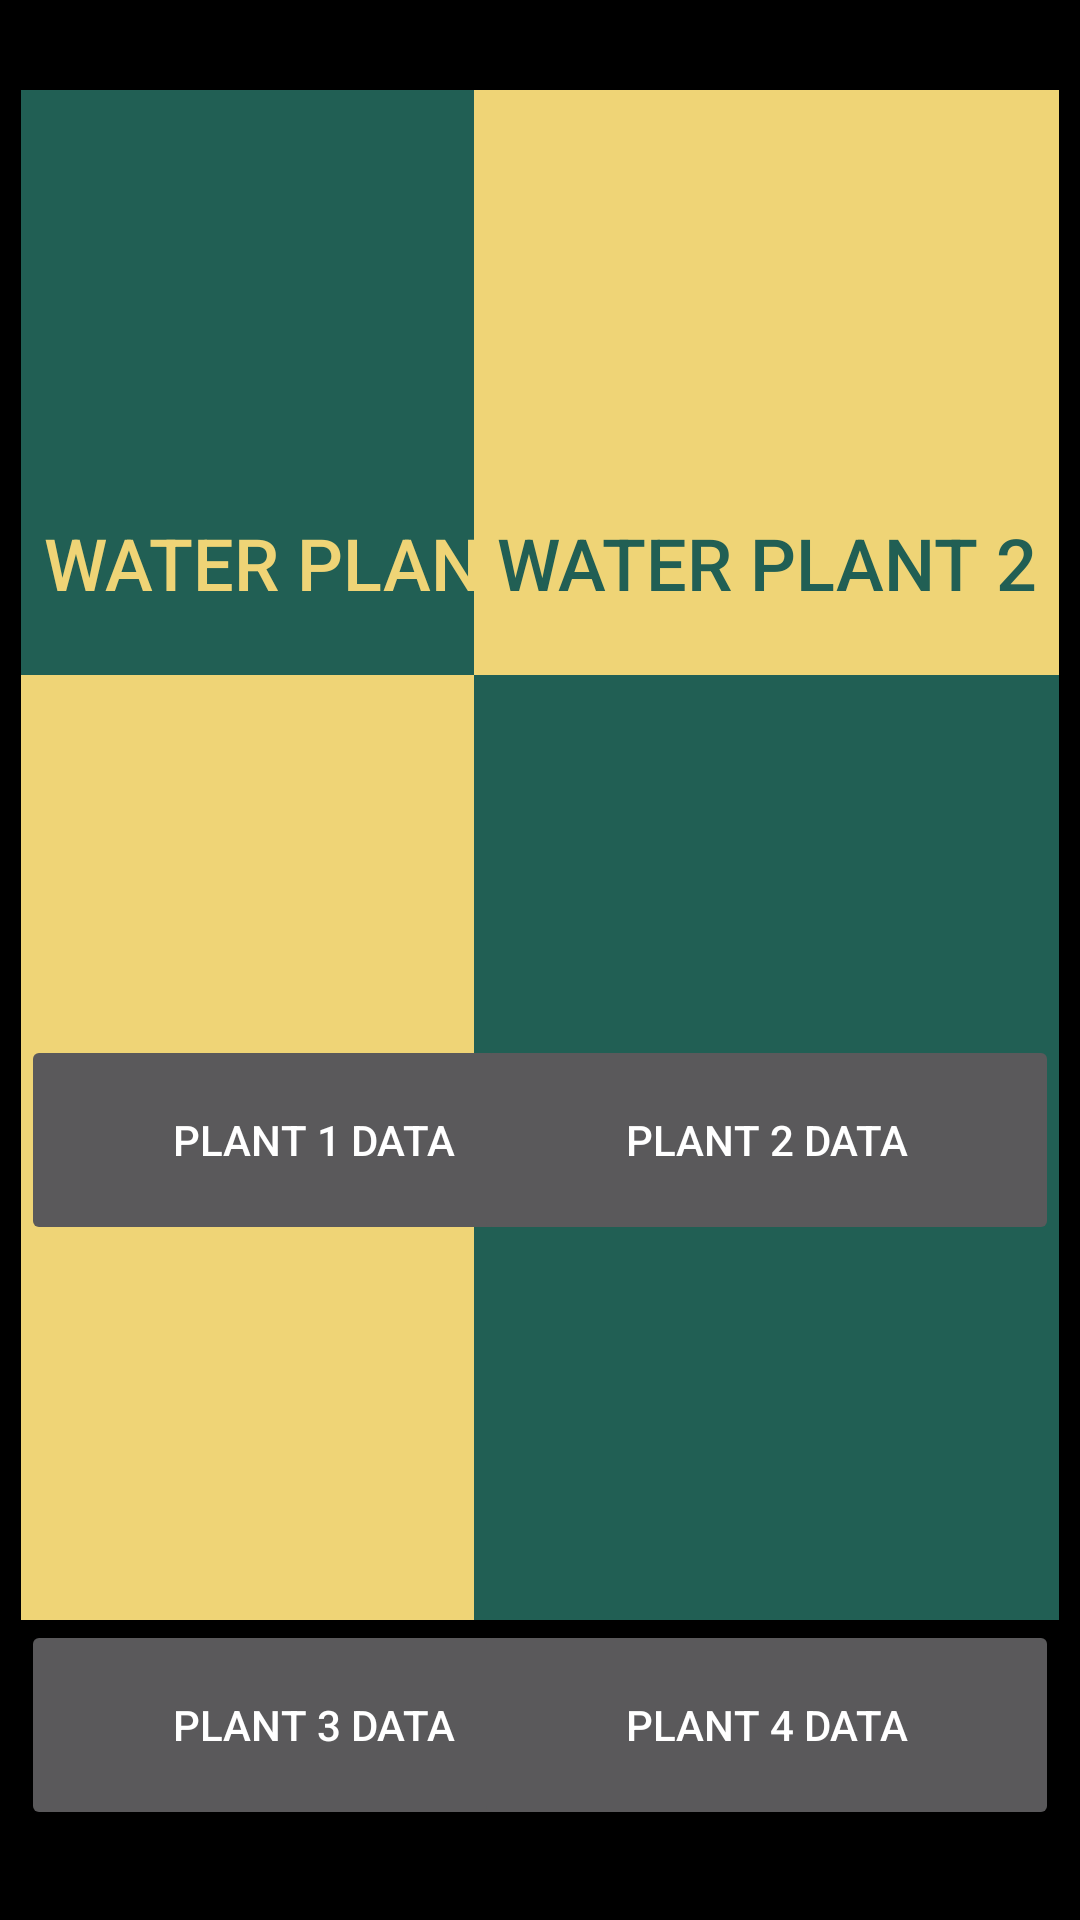

Reconstruct the res/layout file that produces this screen, plus the resources it refers to.
<!-- AndroidManifest.xml: application theme Theme.AppCompat.NoActionBar -->
<!-- res/layout/activity_plant_info.xml -->
<?xml version="1.0" encoding="utf-8"?>
<androidx.constraintlayout.widget.ConstraintLayout xmlns:android="http://schemas.android.com/apk/res/android"
    xmlns:app="http://schemas.android.com/apk/res-auto"
    xmlns:tools="http://schemas.android.com/tools"
    android:layout_width="match_parent"
    android:layout_height="match_parent"
    tools:context=".MainActivity"
    android:background="@color/black">

    <androidx.appcompat.widget.AppCompatButton
        android:id="@+id/dispenseOneButton"
        android:layout_width="195dp"
        android:layout_height="315dp"
        android:textSize="24sp"
        android:text="Water Plant 1"
        app:layout_constraintStart_toStartOf="parent"
        app:layout_constraintTop_toTopOf="parent"
        android:background="#215f54"
        android:textColor="#efd476"
        android:layout_marginLeft="7dp"
        android:layout_marginTop="30dp"/>

    <androidx.appcompat.widget.AppCompatButton
        android:id="@+id/dispenseTwoButton"
        android:layout_width="195dp"
        android:layout_height="315dp"
        android:textSize="24sp"
        android:text="Water Plant 2"
        app:layout_constraintEnd_toEndOf="parent"
        app:layout_constraintTop_toTopOf="parent"
        android:background="#efd476"
        android:textColor="#215f54"
        android:layout_marginRight="7dp"
        android:layout_marginTop="30dp"/>

    <androidx.appcompat.widget.AppCompatButton
        android:id="@+id/dispenseThreeButton"
        android:layout_width="195dp"
        android:layout_height="315dp"
        android:textSize="24sp"
        android:text="Water Plant 3"
        app:layout_constraintBottom_toTopOf="@+id/plantThreeButton"
        app:layout_constraintEnd_toEndOf="@+id/plantThreeButton"
        app:layout_constraintStart_toStartOf="@+id/plantThreeButton"
        android:background="#efd476"
        android:textColor="#215f54"/>

    <androidx.appcompat.widget.AppCompatButton
        android:id="@+id/dispenseFourButton"
        android:layout_width="195dp"
        android:layout_height="315dp"
        android:textSize="24sp"
        android:text="Water Plant 4"
        app:layout_constraintBottom_toTopOf="@+id/plantFourButton"
        app:layout_constraintEnd_toEndOf="@+id/plantFourButton"
        app:layout_constraintStart_toStartOf="@+id/plantFourButton"
        android:background="#215f54"
        android:textColor="#efd476"/>

    <androidx.appcompat.widget.AppCompatButton
        android:id="@+id/plantOneButton"
        android:layout_width="195dp"
        android:layout_height="70dp"
        android:text="Plant 1 Data"
        app:layout_constraintEnd_toEndOf="@+id/dispenseOneButton"
        app:layout_constraintStart_toStartOf="@+id/dispenseOneButton"
        app:layout_constraintTop_toBottomOf="@+id/dispenseOneButton" />

    <androidx.appcompat.widget.AppCompatButton
        android:id="@+id/plantTwoButton"
        android:layout_width="195dp"
        android:layout_height="70dp"
        android:text="Plant 2 Data"
        app:layout_constraintTop_toBottomOf="@+id/dispenseTwoButton"
        app:layout_constraintEnd_toEndOf="@+id/dispenseTwoButton"
        app:layout_constraintStart_toStartOf="@+id/dispenseTwoButton"/>

    <androidx.appcompat.widget.AppCompatButton
        android:id="@+id/plantThreeButton"
        android:layout_width="195dp"
        android:layout_height="70dp"
        android:text="Plant 3 Data"
        app:layout_constraintBottom_toBottomOf="parent"
        app:layout_constraintStart_toStartOf="parent"
        android:layout_marginLeft="7dp"
        android:layout_marginBottom="30dp"/>

    <androidx.appcompat.widget.AppCompatButton
        android:id="@+id/plantFourButton"
        android:layout_width="195dp"
        android:layout_height="70dp"
        android:text="Plant 4 Data"
        app:layout_constraintBottom_toBottomOf="parent"
        app:layout_constraintEnd_toEndOf="parent"
        android:layout_marginRight="7dp"
        android:layout_marginBottom="30dp"/>
</androidx.constraintlayout.widget.ConstraintLayout>
<!-- resources referenced by this layout -->
<resources>

  <!-- not gathered from this repository: default colours our renderer supplied (Android Studio template values) -->
  <color name="black">#FF000000</color>
</resources>
